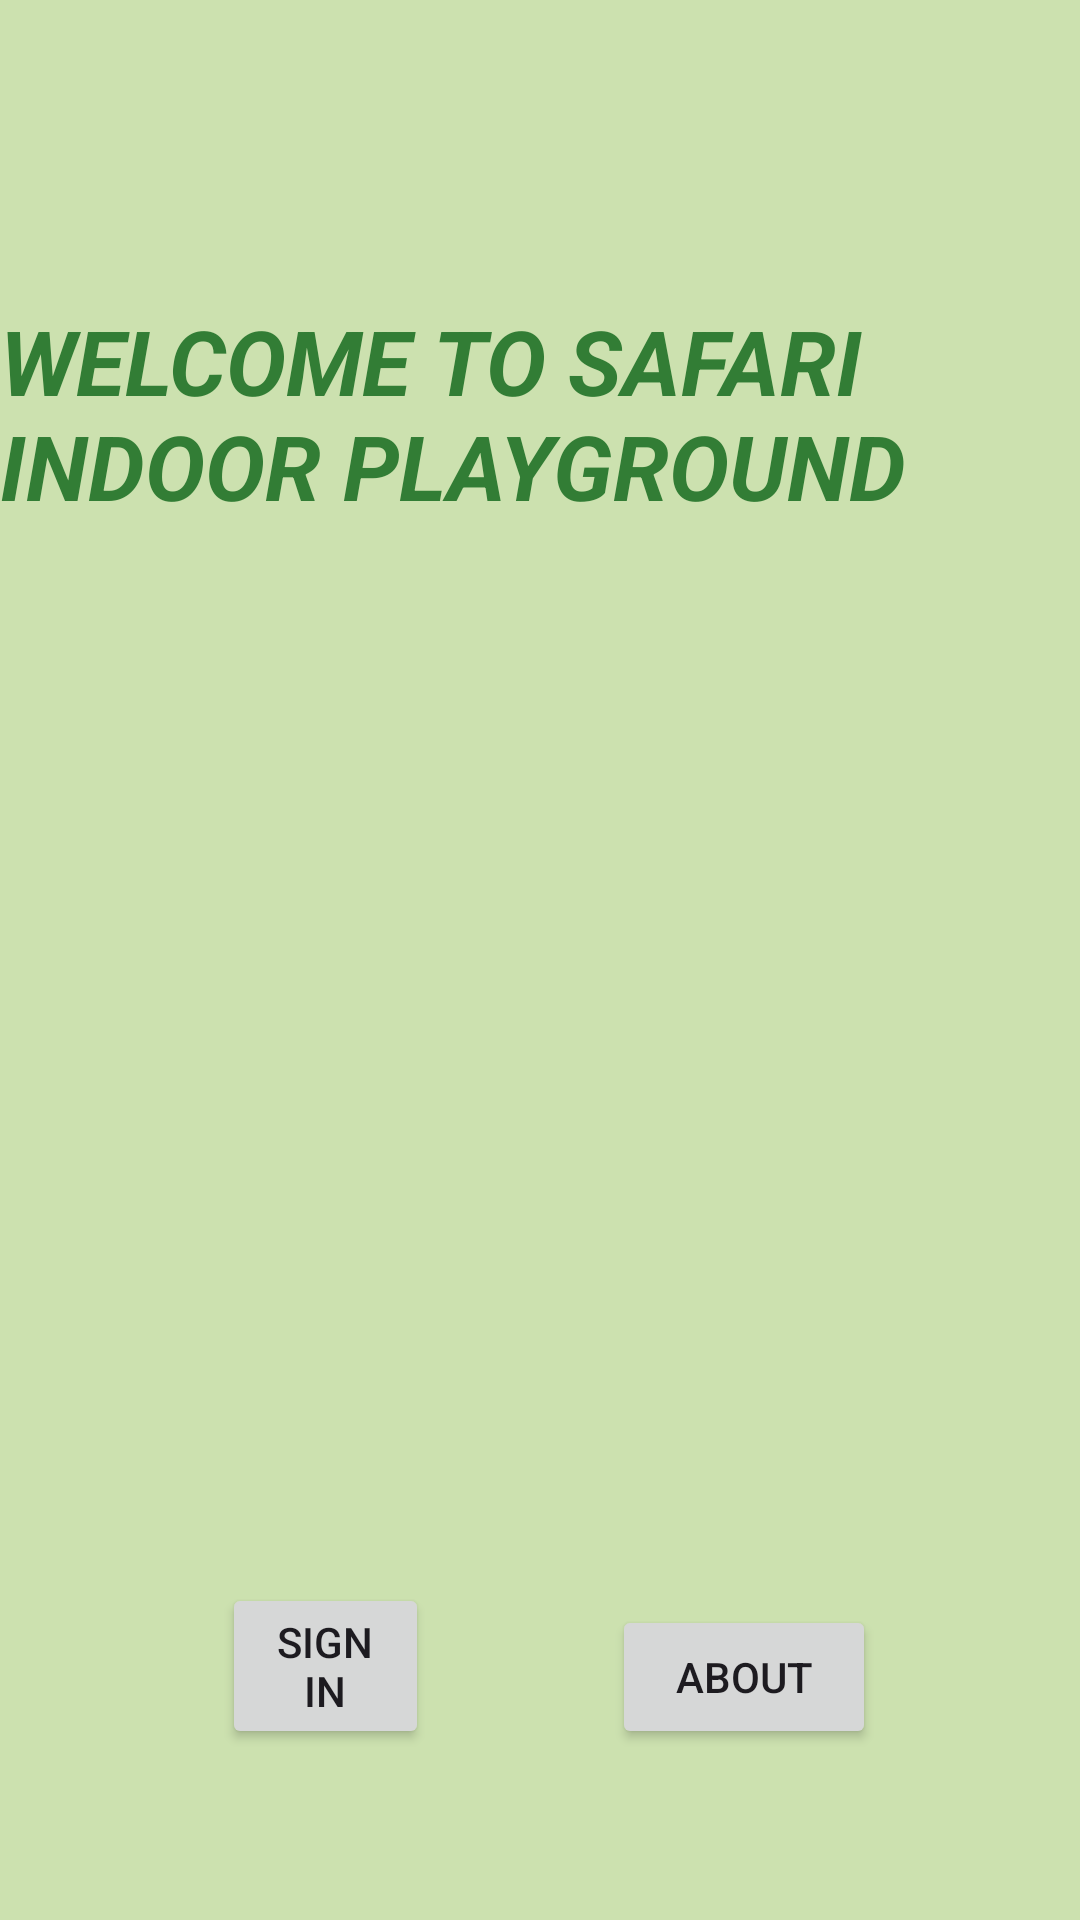

Here is an Android app screen rendered from its layout file. Give the layout XML and the strings, colors and styles it references.
<!-- AndroidManifest.xml: application theme Theme.MyLabProject1 -->
<!-- res/layout/activity_main.xml -->
<?xml version="1.0" encoding="utf-8"?>
<androidx.constraintlayout.widget.ConstraintLayout xmlns:android="http://schemas.android.com/apk/res/android"
    xmlns:app="http://schemas.android.com/apk/res-auto"
    xmlns:tools="http://schemas.android.com/tools"
    android:layout_width="match_parent"
    android:layout_height="match_parent"
    android:background="#708BC34A"
    tools:context=".MainActivity">

    <RelativeLayout
        android:layout_width="match_parent"
        android:layout_height="match_parent"
        tools:context=".MainActivity">


        <TextView
            android:id="@+id/welcome_message_text_view"
            android:layout_width="wrap_content"
            android:layout_height="wrap_content"
            android:text="@string/welcome_message"
            android:textColor="#327D35"
            android:textSize="30sp"
            android:textStyle="bold|italic"
            android:layout_marginTop="100dp" />


        <ImageView
            android:id="@+id/imageView3"
            android:layout_width="wrap_content"
            android:layout_height="wrap_content"
            android:layout_alignParentTop="true"
            android:layout_marginTop="46dp"
            android:contentDescription="@string/Logo"
            app:srcCompat="@drawable/safari" />

        <Button
            android:id="@+id/sign_in_button"
            android:layout_width="120dp"
            android:layout_height="wrap_content"
            android:layout_alignParentStart="true"
            android:layout_alignParentEnd="true"
            android:layout_alignParentBottom="true"
            android:layout_marginStart="74dp"
            android:layout_marginEnd="217dp"
            android:layout_marginBottom="57dp"
            android:text="@string/sign_in" />

        <Button
            android:id="@+id/about_button"
            android:layout_width="wrap_content"
            android:layout_height="wrap_content"
            android:layout_alignParentEnd="true"
            android:layout_alignParentBottom="true"
            android:layout_marginEnd="68dp"
            android:layout_marginBottom="57dp"
            android:text="@string/about" />
    </RelativeLayout>
</androidx.constraintlayout.widget.ConstraintLayout>
<!-- resources referenced by this layout -->
<resources>
  <string name="Logo">logo</string>
  <string name="about">ABOUT</string>
  <string name="sign_in">SIGN IN</string>
  <string name="welcome_message">WELCOME TO SAFARI INDOOR PLAYGROUND</string>
  <style name="Theme.MyLabProject1" parent="Base.Theme.MyLabProject1" />
  <style name="Base.Theme.MyLabProject1" parent="Theme.Material3.DayNight.NoActionBar">
          
          
      </style>
</resources>
